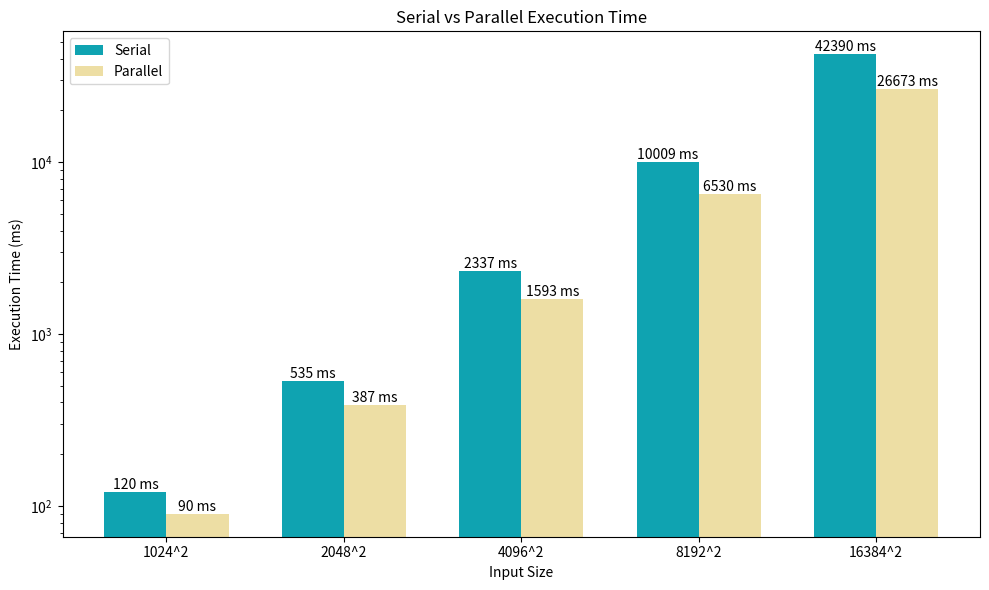
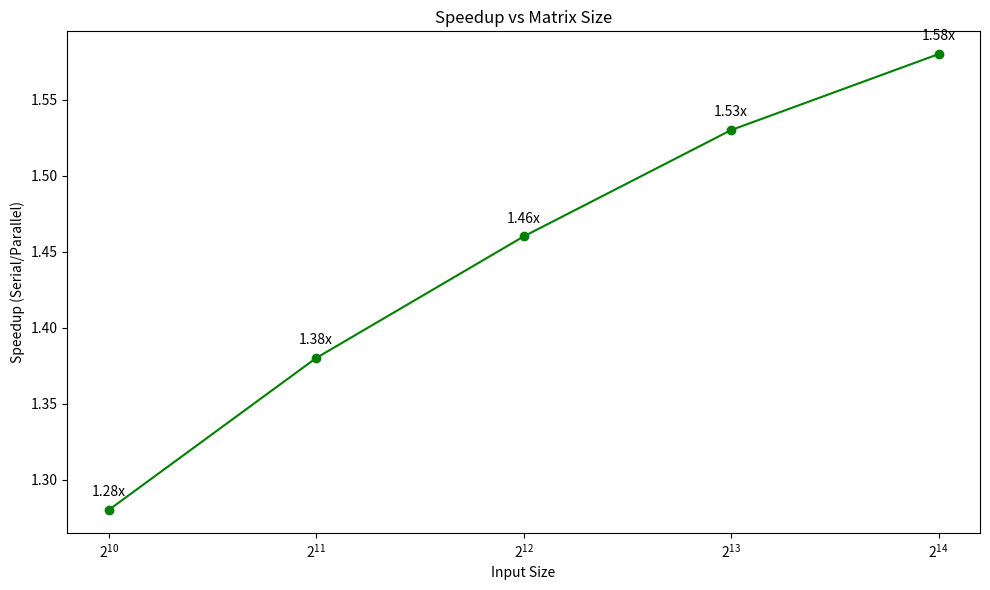

The matplotlib source for these figures, in order:
import matplotlib.pyplot as plt
import numpy as np
import pandas as pd

# Parse the data
data = '''Size,Serial,Parallel,Speedup
1024 ^ 2,120 ms,90 ms,1.28
2048 ^ 2,535 ms,387 ms,1.38
4096 ^ 2,2337 ms,1593 ms,1.46
8192 ^ 2,10009 ms,6530 ms,1.53
16384 ^ 2,42390 ms,26673 ms,1.58'''

# Convert string data to DataFrame
lines = data.strip().split('\n')
headers = lines[0].split(',')
rows = []
for line in lines[1:]:
    values = line.split(',')
    size = int(values[0].split('^')[0].strip())
    serial_time = int(values[1].split()[0])
    parallel_time = int(values[2].split()[0])
    speedup = float(values[3])
    rows.append([size, serial_time, parallel_time, speedup])

df = pd.DataFrame(rows, columns=['Size', 'Serial', 'Parallel', 'Speedup'])

# Create figure with two subplots

plt.figure(figsize=(10, 6))

# Plot 1: Execution times (Serial vs Parallel)
# Create a bar graph for execution times
x = np.arange(len(df['Size']))  # Create x positions for the bars
width = 0.35  # Width of the bars

plt.bar(x - width/2, df['Serial'], width, label='Serial', color='#0FA3B1')
plt.bar(x + width/2, df['Parallel'], width, label='Parallel', color='#EDDEA4')

# Add data labels on top of each bar
for i, value in enumerate(df['Serial']):
    plt.text(x[i] - width/2, value, f"{value} ms", ha='center', va='bottom')
for i, value in enumerate(df['Parallel']):
    plt.text(x[i] + width/2, value, f"{value} ms", ha='center', va='bottom')

# Set the x-axis ticks and labels
plt.yscale('log')  # Set y-axis to log scale
plt.xticks(x, [f"{size}^2" for size in df['Size']])
plt.xlabel('Input Size')
plt.ylabel('Execution Time (ms)')
plt.title('Serial vs Parallel Execution Time')
# plt.grid(True, which="both", ls="--", alpha=0.7, axis='y')
plt.legend()
plt.tight_layout()
plt.show()

# Add data labels to the first plot
plt.figure(figsize=(10, 6))
for i, row in df.iterrows():
    plt.annotate(f"{row['Serial']} ms", 
                 (row['Size'], row['Serial']), 
                 textcoords="offset points", 
                 xytext=(0,10), 
                 ha='center')
    plt.annotate(f"{row['Parallel']} ms", 
                 (row['Size'], row['Parallel']), 
                 textcoords="offset points", 
                 xytext=(0,-15), 
                 ha='center')

# Plot 2: Speedup
plt.plot(df['Size'], df['Speedup'], 'o-', color='green')
plt.xlabel('Input Size')
plt.ylabel('Speedup (Serial/Parallel)')
plt.title('Speedup vs Matrix Size')
plt.xscale('log', base=2)
# plt.grid(True, which="both", ls="--", alpha=0.7)

# Add data labels to the second plot
for i, row in df.iterrows():
    plt.annotate(f"{row['Speedup']:.2f}x", 
                 (row['Size'], row['Speedup']), 
                 textcoords="offset points", 
                 xytext=(0,10), 
                 ha='center')

# Set a tight layout to prevent overlap
plt.tight_layout()

# Show the plots
plt.show()